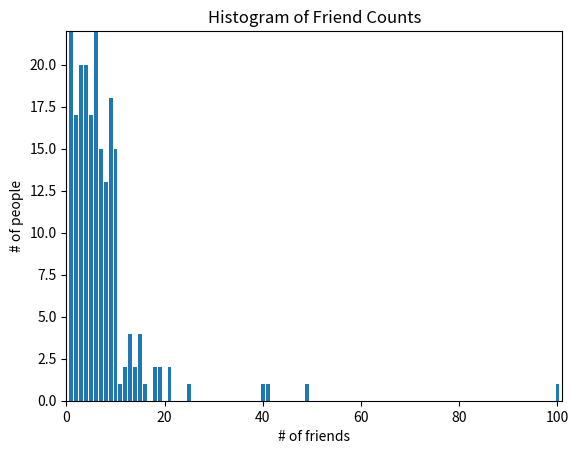

Generate this figure with matplotlib: (Note: this script raises an exception after producing the figure.)
from matplotlib import pyplot as plt
from collections import Counter
from scipy import stats
import random

num_friends = [100, 49, 41, 40, 25,
               21, 21, 19, 19, 18,
               18, 16, 15, 15, 15,
               15, 14, 14, 13, 13,
               13, 13, 12, 12, 11,
               10, 10, 10, 10, 10,
               10, 10, 10, 10, 10,
               10, 10, 10, 10, 10,
               9, 9, 9, 9, 9,
               9, 9, 9, 9, 9,
               9, 9, 9, 9, 9,
               9, 9, 9, 8, 8,
               8, 8, 8, 8, 8,
               8, 8, 8, 8, 8,
               8, 7, 7, 7, 7,
               7, 7, 7, 7, 7,
               7, 7, 7, 7, 7,
               7, 6, 6, 6, 6,
               6, 6, 6, 6, 6,
               6, 6, 6, 6, 6,
               6, 6, 6, 6, 6,
               6, 6, 6, 5, 5,
               5, 5, 5, 5, 5,
               5, 5, 5, 5, 5,
               5, 5, 5, 5, 5,
               4, 4, 4, 4, 4,
               4, 4, 4, 4, 4,
               4, 4, 4, 4, 4,
               4, 4, 4, 4, 4,
               3, 3, 3, 3, 3,
               3, 3, 3, 3, 3,
               3, 3, 3, 3, 3,
               3, 3, 3, 3, 3,
               2, 2, 2, 2, 2,
               2, 2, 2, 2, 2,
               2, 2, 2, 2, 2,
               2, 2, 1, 1, 1,
               1, 1, 1, 1, 1,
               1, 1, 1, 1, 1,
               1, 1, 1, 1, 1,
               1, 1, 1, 1
               ]

max_friends = max(num_friends)

friend_counts = Counter(num_friends)
xs = range(101)                         # largest value is 100
ys = [friend_counts[x] for x in xs]     # height is just # of friends
max_y = max(ys)
plt.bar(xs, ys)
plt.axis([0, 101, 0, max_y])
plt.title("Histogram of Friend Counts")
plt.xlabel("# of friends")
plt.ylabel("# of people")
plt.show()

num_points = len(num_friends)       # 204
largest_value = max(num_friends)    # 100
smallest_value = min(num_friends)   # 1

sorted_values = sorted(num_friends)
smallest_values = sorteddict_values[0]      # 1
second_smallest_value = sorted_values[1]    # 1
second_largest_value = sorted_values[-2]    # 49
